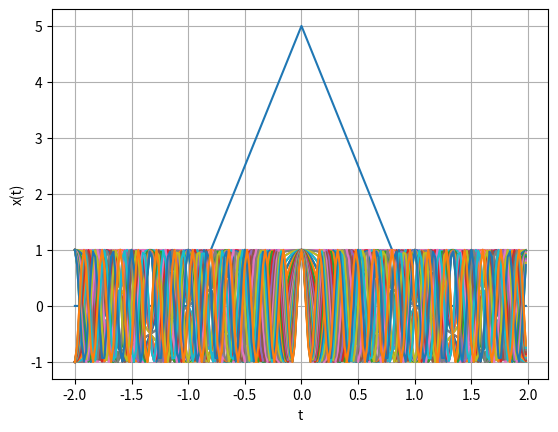
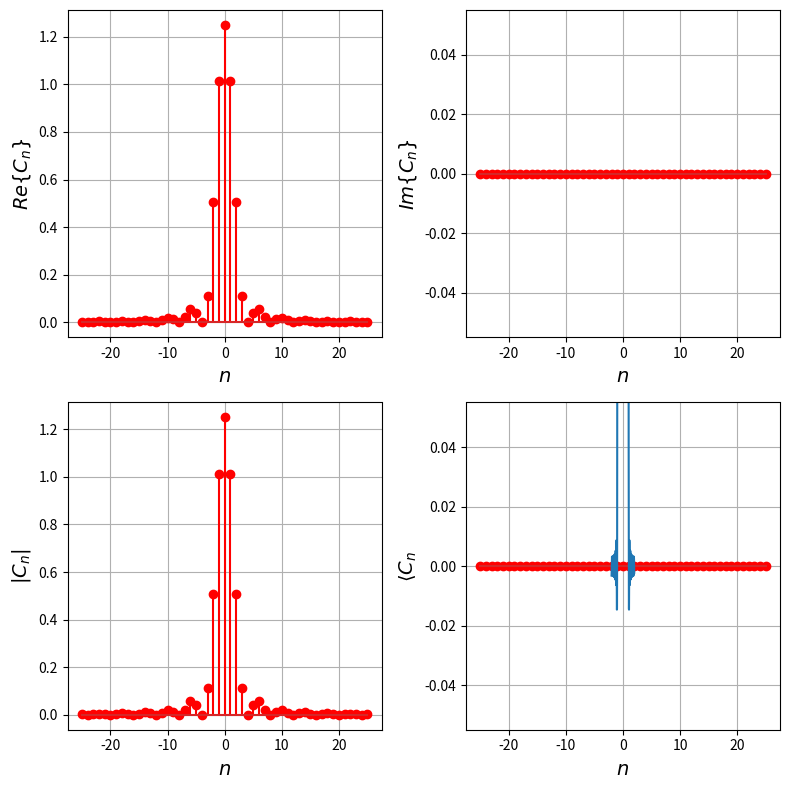

Write Python code to recreate these figures, in order. (Note: this script raises an exception after producing the figures.)
import numpy as np

T = 4 # intervalo de la señal
B = 5 #altura de la señal
d1 = 1 # d1 < T/2
Fs = 200*1/T # frecuencia muestreo
Ts = 1/Fs # periodo de muestreo
t = np.arange(-T/2,T/2,Ts)
x = np.zeros(len(t))
x[(t>=-d1) & (t<0)] = (B/d1)*t[(t>=-d1) & (t<0)]+B
x[(t>=0) & (t<d1)] = -(B/d1)*t[(t>=0) & (t<d1)]+B



import matplotlib.pyplot as plt
plt.plot(t,x)
plt.xlabel('t')
plt.ylabel('x(t)')
plt.grid()
plt.show()

N = 25 #numero armonicos
wo = 2*np.pi/T # frecuencia fundamental
# definir bases
Nm = len(t)
phin = np.zeros((Nm,2*N+1),dtype=np.complex128)#crear matriz para guardar bases
for n in range(-N,N+1,1):
    phin[:,n+N] = np.exp(1j*n*wo*t)#base de fourier en el intervalo de interés



plt.plot(t,phin)
plt.show()

#calcular espectro -> cambiar según la señal estudiada
cn = np.zeros(2*N+1,dtype=np.complex128)
nv = np.linspace(-N, N, 2*N+1) #vector num armónicos

# Calculate the DC component of x
dc_component_x = np.mean(x)

# Calculate Cn for non-zero nv
non_zero_nv_indices = nv != 0
Cn = np.zeros(2*N+1,dtype=np.complex128)
Cn[non_zero_nv_indices] = (B/(wo*d1*np.pi*nv[non_zero_nv_indices]**2))*(1-np.cos(nv[non_zero_nv_indices]*wo*d1))

# Set the DC component of the Fourier coefficients
Cn[N] = dc_component_x # nivel dc C_0

#graficar espectro
fig = plt.figure(figsize=(8,8))
plt.subplot(2,2,1)
plt.stem(nv, np.real(Cn), 'r')
plt.xlabel(r'$n$',fontsize = 14)
plt.ylabel(r'$Re\{C_n\}$',fontsize = 14)
plt.axis('tight')
plt.grid()

plt.subplot(2,2,2)
plt.stem(nv, np.imag(Cn), 'r')
plt.xlabel(r'$n$',fontsize = 14)
plt.ylabel(r'$Im\{C_n\}$',fontsize = 14)
plt.axis('tight')
plt.grid()

plt.subplot(2,2,3)
plt.stem(nv, abs(Cn), 'r')#magnitud del espectro
plt.xlabel(r'$n$',fontsize = 14)
plt.ylabel(r'$|C_n|$',fontsize = 14)
plt.axis('tight')
plt.grid()

plt.subplot(2,2,4)
plt.stem(nv, np.angle(Cn), 'r')#fase del espectro
plt.xlabel(r'$n$',fontsize = 14)
plt.ylabel(r'$\langle C_n$',fontsize = 14)
plt.axis('tight')
plt.grid()

fig.tight_layout()

xe = phin.dot(Cn) # dot calcula el producto entre vectores
plt.plot(t,xe)
plt.show()

from ipywidgets import interact
import matplotlib.pyplot as plt

Px = (2/3) * (B**2 * d1) / T # estimar según señal estudiada
def pltest(Na=1):
    ind = np.arange(N-Na,N+Na+1)
    er = 1- np.sum(abs(Cn[ind])**2)/Px
    #señal reconstruida
    xe = phin[:,ind].dot(Cn[ind] ) # dot calcula el producto entre vectores
    plt.plot(t,xe,color='b',label='$x_e(t)$') # señal estimada o filtrada
    plt.plot(t,x,color='r',label='x(t)') #señal original
    plt.title('$E_r$=%.2f[%%]' % (100*er),fontsize=16)
    plt.xlabel('t[s]')
    plt.ylabel('x(t)')
    plt.grid()
    plt.legend()
    plt.show()
    return
interact(pltest,Na=(1,N,1))

from matplotlib import animation
from matplotlib import rc

#figura y axes animaciónx
fig, ax = plt.subplots(2, 3,figsize=(12,5))
#función para gráfico interactivo
def update(n):
    #actualización regresor Bayesiano
    #Graficar prior
    ax[0,0].clear()
    ax[0,1].clear()
    ax[0,2].clear()
    ax[1,0].clear()
    ax[1,1].clear()
    ax[1,2].clear()

    #espectro
    ind = np.arange(N-n,N+n+1) #armónicos a considerar
    stem1 = ax[0,0].stem(nv, abs(Cn), 'b')#magnitud del espectro
    stem2 = ax[0,0].stem(nv[ind], abs(Cn[ind]), 'r')#magnitud del espectro
    ax[0,0].set_xlabel(r'$n$[rad/s]')
    ax[0,0].set_ylabel(r'$|C_n|$')

    #componentes espectrales
    ce = phin[:,ind].dot(np.diag(Cn[ind]) )
    line1 = ax[0,1].plot(t,np.real(ce))#componente real
    ax[0,1].set_xlabel('t[s]')
    ax[0,1].set_ylabel('$Re\{c_n\phi_n(t)\}$')

    line2 = ax[0,2].plot(t,np.imag(ce))#componente imaginario
    ax[0,2].set_xlabel('t[s]')
    ax[0,2].set_ylabel('$Im\{c_n\phi_n(t)\}$')




    #reconstruccion
    er = 1- np.sum(abs(Cn[ind])**2)/Px
    #señal reconstruida
    xe = phin[:,ind].dot(Cn[ind] ) # dot calcula el producto entre vectores
    #error en t
    et = x - xe

    line3 = ax[1,1].plot(t,x,'r',linewidth=4,label='$x(t)$')
    line4 = ax[1,1].plot(t,xe,color='b',label='$x_e(t)$') # señal estimada o filtrada
    line5 = ax[1,1].plot(t,et,color='g',label='$e(t)$') # señal estimada o filtrada
    ax[1,1].set_title('$E_r$=%.2f[%%]' % (100*er))
    ax[1,1].set_xlabel('t[s]')
    ax[1,1].set_ylabel('x(t)')
    ax[1,1].legend(loc='center left', bbox_to_anchor=(1, 0.5))
    ax[1,0].axis('off')
    ax[1,2].axis('off')
    plt.subplots_adjust(wspace=0.5,hspace=0.7)

    return stem1, stem2, line1[0], line2[0], line3[0], line4[0], line5[0]

#desplegar animación
anim = animation.FuncAnimation(fig, update, frames=np.arange(0,N+1,1), blit=False)
rc('animation', html='jshtml')

anim